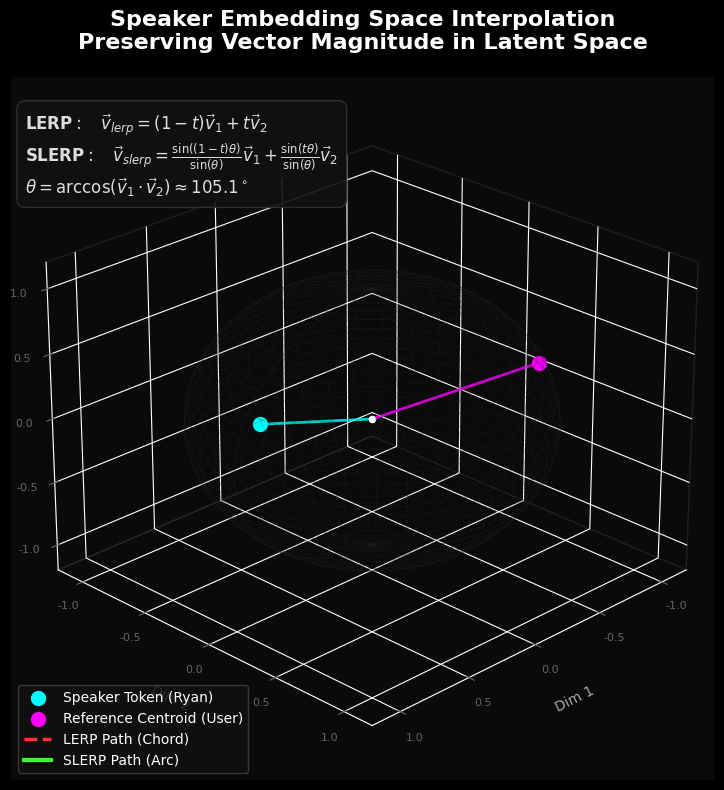

Recreate this plot in Python.
# Copyright (c) 2026 Efeberk Çeker
# SPDX-License-Identifier: AGPL-3.0-only

import numpy as np
import matplotlib.pyplot as plt
from matplotlib.animation import FuncAnimation
from mpl_toolkits.mplot3d import Axes3D
from matplotlib import rcParams

# ── 1. Academic Presentation Styling ─────────────────────────────────────────
rcParams['font.family'] = 'sans-serif'
rcParams['font.sans-serif'] = ['Arial', 'Helvetica', 'DejaVu Sans']
plt.style.use('dark_background')

# ── 2. Vector Space Setup (3D Projection of High-Dim Space) ─────────────────
# In Qwen3-TTS, embeddings are ~1024 dimensions. 
# We project them onto a 3D unit sphere for geometric visualization.

# Vector A: Ryan's original speaker token
vec_ryan = np.array([0.9, 0.1, 0.4])
vec_ryan = vec_ryan / np.linalg.norm(vec_ryan)

# Vector B: User's reference centroid (extracted via VAD)
vec_ref = np.array([-0.6, 0.7, 0.5])
vec_ref = vec_ref / np.linalg.norm(vec_ref)

# Calculate the angle between them (Theta)
dot_product = np.dot(vec_ryan, vec_ref)
theta = np.arccos(np.clip(dot_product, -1.0, 1.0))

# ── 3. Mathematical Functions: LERP vs SLERP ────────────────────────────────

def lerp(v1, v2, t):
    """Linear Interpolation: Traces a straight chord through the sphere."""
    return (1.0 - t) * v1 + t * v2

def slerp(v1, v2, t, omega=theta):
    """Spherical Linear Interpolation: Traces an arc on the surface of the sphere."""
    if omega < 1e-5:
        return v1
    s0 = np.sin((1.0 - t) * omega) / np.sin(omega)
    s1 = np.sin(t * omega) / np.sin(omega)
    return s0 * v1 + s1 * v2

# Pre-calculate animation paths
t_values = np.linspace(0, 1, 120)
lerp_path = np.array([lerp(vec_ryan, vec_ref, t) for t in t_values])
slerp_path = np.array([slerp(vec_ryan, vec_ref, t) for t in t_values])

# ── 4. Matplotlib Figure Configuration ───────────────────────────────────────
fig = plt.figure(figsize=(12, 8), facecolor='#0a0a0a')
ax = fig.add_subplot(111, projection='3d')
ax.set_facecolor('#0a0a0a')

# Remove axis panes for a cleaner "space" look
ax.xaxis.pane.fill = False
ax.yaxis.pane.fill = False
ax.zaxis.pane.fill = False
ax.xaxis.pane.set_edgecolor('#333333')
ax.yaxis.pane.set_edgecolor('#333333')
ax.zaxis.pane.set_edgecolor('#333333')

ax.set_xlim(-1.2, 1.2)
ax.set_ylim(-1.2, 1.2)
ax.set_zlim(-1.2, 1.2)
ax.set_xlabel('Dim 1', color='#aaaaaa', fontsize=10, labelpad=10)
ax.set_ylabel('Dim 2', color='#aaaaaa', fontsize=10, labelpad=10)
ax.set_zlabel('Dim 3', color='#aaaaaa', fontsize=10, labelpad=10)
ax.tick_params(axis='both', colors='#666666', labelsize=8)

# ── 5. Drawing the Unit Sphere (The Latent Space Boundary) ──────────────────
u = np.linspace(0, 2 * np.pi, 40)
v = np.linspace(0, np.pi, 40)
x_s = np.outer(np.cos(u), np.sin(v))
y_s = np.outer(np.sin(u), np.sin(v))
z_s = np.outer(np.ones(np.size(u)), np.cos(v))
ax.plot_wireframe(x_s, y_s, z_s, color='#222222', alpha=0.3, linewidth=0.5)

# ── 6. Static Elements (Endpoints and Formulas) ─────────────────────────────
# Origin point
ax.scatter([0], [0], [0], color='#ffffff', s=20, marker='o')

# Ryan Vector
ax.plot([0, vec_ryan[0]], [0, vec_ryan[1]], [0, vec_ryan[2]], color='#00ffff', lw=2, alpha=0.8)
ax.scatter(*vec_ryan, color='#00ffff', s=100, label='Speaker Token (Ryan)', depthshade=False)

# Reference Vector
ax.plot([0, vec_ref[0]], [0, vec_ref[1]], [0, vec_ref[2]], color='#ff00ff', lw=2, alpha=0.8)
ax.scatter(*vec_ref, color='#ff00ff', s=100, label='Reference Centroid (User)', depthshade=False)

# Dynamic Lines and Points (to be updated in animation)
lerp_line, = ax.plot([], [], [], color='#ff3333', lw=2.5, linestyle='--', label='LERP Path (Chord)')
slerp_line, = ax.plot([], [], [], color='#33ff33', lw=3, label='SLERP Path (Arc)')

lerp_dot, = ax.plot([], [], [], 'o', color='#ff3333', markersize=8)
slerp_dot, = ax.plot([], [], [], 'o', color='#33ff33', markersize=8)

# Dynamic Vectors from Origin (to show magnitude shrinking vs staying constant)
lerp_vec_line, = ax.plot([], [], [], color='#ff3333', lw=1.5, alpha=0.5)
slerp_vec_line, = ax.plot([], [], [], color='#33ff33', lw=1.5, alpha=0.5)

# ── 7. Text Overlays (Formulas and Real-time Metrics) ───────────────────────
# Title
ax.set_title("Speaker Embedding Space Interpolation\nPreserving Vector Magnitude in Latent Space", 
             color='white', fontsize=16, fontweight='bold', pad=20)

# Formulas (Top Left)
formula_text = (
    r"$\mathbf{LERP}: \quad \vec{v}_{lerp} = (1-t)\vec{v}_1 + t\vec{v}_2$" + "\n"
    r"$\mathbf{SLERP}: \quad \vec{v}_{slerp} = \frac{\sin((1-t)\theta)}{\sin(\theta)}\vec{v}_1 + \frac{\sin(t\theta)}{\sin(\theta)}\vec{v}_2$" + "\n"
    r"$\theta = \arccos(\vec{v}_1 \cdot \vec{v}_2) \approx " + f"{np.degrees(theta):.1f}^\circ$"
)
ax.text2D(0.02, 0.95, formula_text, transform=ax.transAxes, color='#dddddd', 
          fontsize=12, family='serif', verticalalignment='top',
          bbox=dict(boxstyle='round,pad=0.5', facecolor='#111111', edgecolor='#333333', alpha=0.9))

# Metrics Panel (Top Right)
metrics_template = (
    "INTERPOLATION STATE\n"
    "─────────────────────\n"
    r"$t$ (Alpha):        {:.2f}" + "\n"
    "─────────────────────\n"
    r"$\| \vec{v}_{lerp} \|$  :  {:.4f}" + "\n"
    r"$\| \vec{v}_{slerp} \|$:  {:.4f}" + "\n"
    "─────────────────────\n"
    r"$\Delta$ L2 Norm:    {:.4f}"
)
metrics_text = ax.text2D(0.75, 0.95, "", transform=ax.transAxes, color='#dddddd', 
                         fontsize=12, family='monospace', verticalalignment='top',
                         bbox=dict(boxstyle='round,pad=0.5', facecolor='#111111', edgecolor='#333333', alpha=0.9))

# Legend
ax.legend(loc='lower left', facecolor='#111111', edgecolor='#444444', labelcolor='white', fontsize=10)

# Camera angle
ax.view_init(elev=25, azim=45)

# ── 8. Animation Logic ──────────────────────────────────────────────────────
def init():
    lerp_line.set_data([], []); lerp_line.set_3d_properties([])
    slerp_line.set_data([], []); slerp_line.set_3d_properties([])
    lerp_dot.set_data([], []); lerp_dot.set_3d_properties([])
    slerp_dot.set_data([], []); slerp_dot.set_3d_properties([])
    lerp_vec_line.set_data([], []); lerp_vec_line.set_3d_properties([])
    slerp_vec_line.set_data([], []); slerp_vec_line.set_3d_properties([])
    return lerp_line, slerp_line, lerp_dot, slerp_dot, lerp_vec_line, slerp_vec_line, metrics_text

def update(frame):
    t = t_values[frame]
    
    # Update Paths
    lerp_line.set_data(lerp_path[:frame+1, 0], lerp_path[:frame+1, 1])
    lerp_line.set_3d_properties(lerp_path[:frame+1, 2])
    
    slerp_line.set_data(slerp_path[:frame+1, 0], slerp_path[:frame+1, 1])
    slerp_line.set_3d_properties(slerp_path[:frame+1, 2])
    
    # Update Dots
    l_curr, s_curr = lerp_path[frame], slerp_path[frame]
    
    lerp_dot.set_data([l_curr[0]], [l_curr[1]]); lerp_dot.set_3d_properties([l_curr[2]])
    slerp_dot.set_data([s_curr[0]], [s_curr[1]]); slerp_dot.set_3d_properties([s_curr[2]])
    
    # Update Vectors from Origin (Visualizing Magnitude)
    lerp_vec_line.set_data([0, l_curr[0]], [0, l_curr[1]]); lerp_vec_line.set_3d_properties([0, l_curr[2]])
    slerp_vec_line.set_data([0, s_curr[0]], [0, s_curr[1]]); slerp_vec_line.set_3d_properties([0, s_curr[2]])
    
    # Calculate Metrics
    l_norm = np.linalg.norm(l_curr)
    s_norm = np.linalg.norm(s_curr)
    delta_norm = l_norm - s_norm
    
    metrics_text.set_text(metrics_template.format(t, l_norm, s_norm, delta_norm))
    
    # Slowly rotate camera for dynamic presentation
    ax.view_init(elev=25, azim=45 + frame*0.5)
    
    return lerp_line, slerp_line, lerp_dot, slerp_dot, lerp_vec_line, slerp_vec_line, metrics_text

# Create animation (blit=False is required for 3D text/camera updates)
ani = FuncAnimation(fig, update, frames=len(t_values), init_func=init, blit=False, interval=40)

# ── 9. Display or Save ──────────────────────────────────────────────────────
plt.tight_layout()
plt.show()
